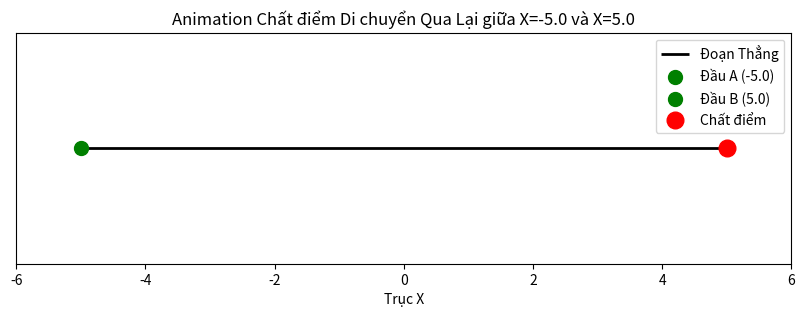

Write Python code to recreate this figure.
import numpy as np
import matplotlib.pyplot as plt
from matplotlib.animation import FuncAnimation, PillowWriter 

# --- 1. Thiết lập các thông số mô phỏng ---

# Hai đầu mút của đoạn thẳng
DIEM_A = -5.0
DIEM_B = 5.0

# Biên độ (Amplitude) của dao động
BIEN_DO = (DIEM_B - DIEM_A) / 2
# Vị trí cân bằng (Trung điểm)
TRUNG_DIEM = (DIEM_A + DIEM_B) / 2

# Thời gian mô phỏng (giây)
THOI_GIAN_MAX = 8

# Số chu kỳ dao động trong THOI_GIAN_MAX
SO_CHU_KY = 2 
# Tần số góc (Omega)
TOC_DO_GOC_OMEGA = SO_CHU_KY * 2 * np.pi / THOI_GIAN_MAX

# Số khung hình (frames) cho animation
SO_KHUNG_HINH = 200
thoi_gian = np.linspace(0, THOI_GIAN_MAX, SO_KHUNG_HINH) 

# --- 2. Tính toán Vị trí của chất điểm theo thời gian ---

# Sử dụng hàm cos để bắt đầu từ biên độ dương (DIEM_B)
# Vị trí X(t) = Trung_điểm + Biên_độ * cos(omega * t)
X_pos = TRUNG_DIEM + BIEN_DO * np.cos(TOC_DO_GOC_OMEGA * thoi_gian)

# Giữ trục Y cố định để vẽ trên đường thẳng nằm ngang
Y_pos = np.zeros_like(thoi_gian) 

# --- 3. Thiết lập Hình vẽ 2D và Animation ---

fig, ax = plt.subplots(figsize=(10, 3))
ax.set_title(f'Animation Chất điểm Di chuyển Qua Lại giữa X={DIEM_A} và X={DIEM_B}')
ax.set_xlabel('Trục X')
ax.set_yticks([]) # Ẩn trục Y vì chuyển động chỉ là 1 chiều
# ax.grid(True, axis='x', linestyle='--', alpha=0.7) # Chỉ hiển thị grid trên trục X

# Vẽ đoạn thẳng cố định (đường tham chiếu)
ax.hlines(0, DIEM_A, DIEM_B, color='black', linestyle='-', linewidth=2, label='Đoạn Thẳng')
# Vẽ hai đầu mút
ax.plot(DIEM_A, 0, 'go', markersize=10, label=f'Đầu A ({DIEM_A})')
ax.plot(DIEM_B, 0, 'go', markersize=10, label=f'Đầu B ({DIEM_B})')

# Cài đặt giới hạn trục X
limit = BIEN_DO + 1.0 # Thêm khoảng trống hai bên
ax.set_xlim([TRUNG_DIEM - limit, TRUNG_DIEM + limit])
ax.set_ylim([-0.5, 0.5]) # Giới hạn trục Y nhỏ

# Khởi tạo đường đi đã vẽ (Màu xanh lam, chỉ là đường thẳng 1 chiều)
# Trong chuyển động 1 chiều, chúng ta thường chỉ vẽ điểm chuyển động
# diem_vat_the, = ax.plot([], [], 'o', color='red', markersize=12, label='Chất điểm')

# Khởi tạo điểm vật thể (màu đỏ)
diem_vat_the, = ax.plot([], [], 'o', color='red', markersize=12, label='Chất điểm')

# Thêm chú thích cho rõ ràng
plt.legend(loc='upper right')

# Hàm cập nhật khung hình
def update(frame):
    # Cập nhật vị trí X của chất điểm
    x_current = X_pos[frame]
    y_current = Y_pos[frame]
    
    # Cập nhật điểm vật thể
    diem_vat_the.set_data([x_current], [y_current])
    
    return diem_vat_the,

# Tạo animation
ani = FuncAnimation(
    fig, 
    update, 
    frames=SO_KHUNG_HINH, 
    blit=True, # Dùng blit=True để tăng tốc độ vẽ
    interval=(THOI_GIAN_MAX * 1000 / SO_KHUNG_HINH), # Thời gian (ms) giữa các khung
    repeat=False # Không lặp lại
)

# --- 4. Lưu Animation thành tệp GIF ---
TEN_FILE_GIF = 'dao_dong_qua_lai.gif'

print(f"Bắt đầu lưu animation vào: {TEN_FILE_GIF}...")

ani.save(
    TEN_FILE_GIF, 
    writer='pillow',
    fps=SO_KHUNG_HINH / THOI_GIAN_MAX 
)

print(f"Lưu tệp GIF hoàn tất tại: {TEN_FILE_GIF}")
